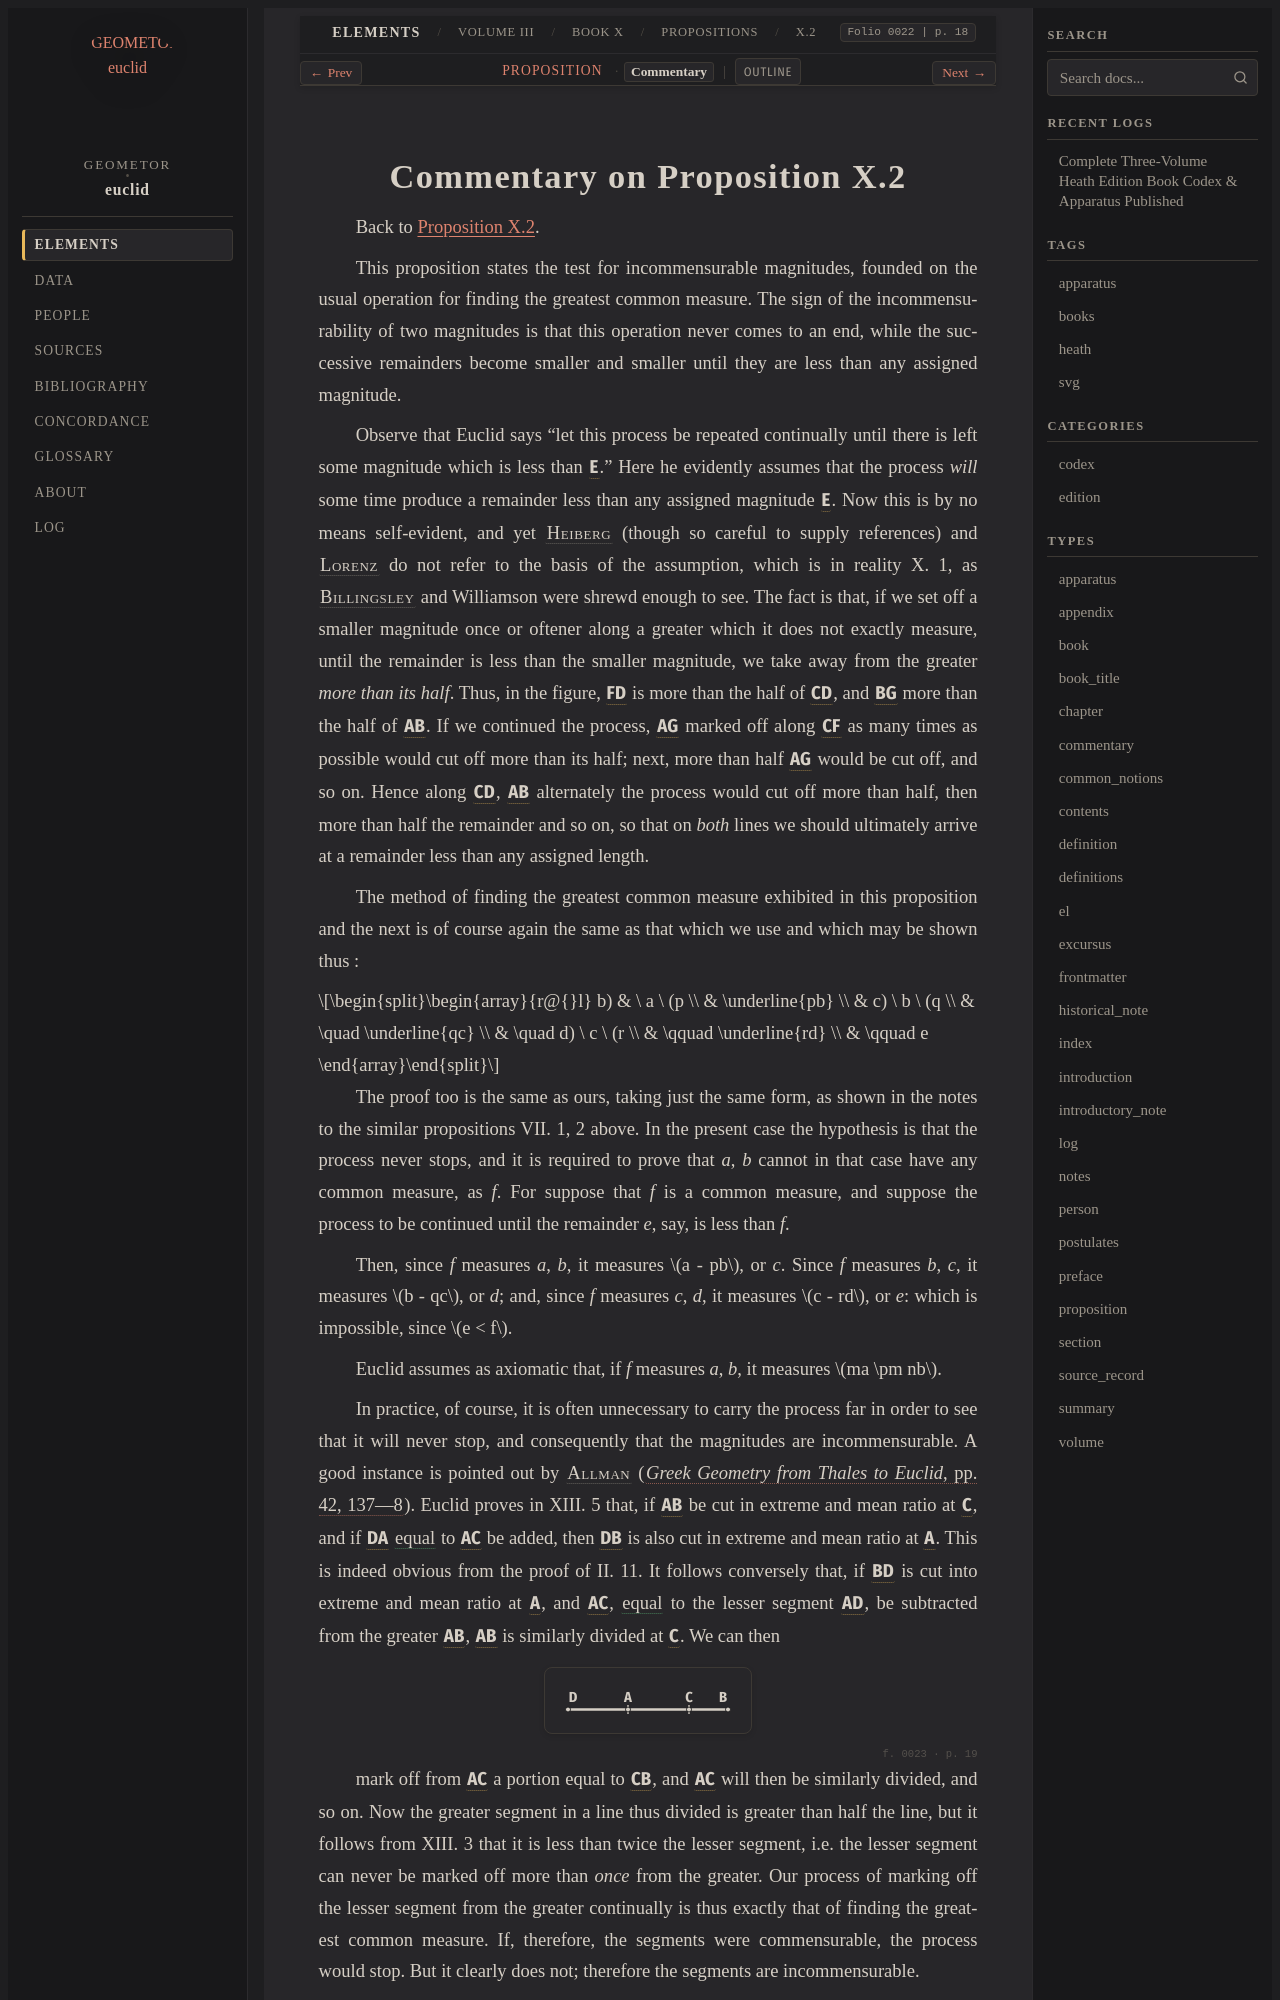

repository: geometor/euclid · page: heath/volume_III/book_x/propositions/002/commentary.html · generator: sphinx

:canonical_id: X.2.commentary
:volume: III
:book: X
:proposition: 2
:type: commentary
:title: Commentary on Proposition X.2
:folios: 0022, 0023, 0024
:folio: 0022
:page: 18
:pages: 18, 19, 20

.. _X.2.commentary:
